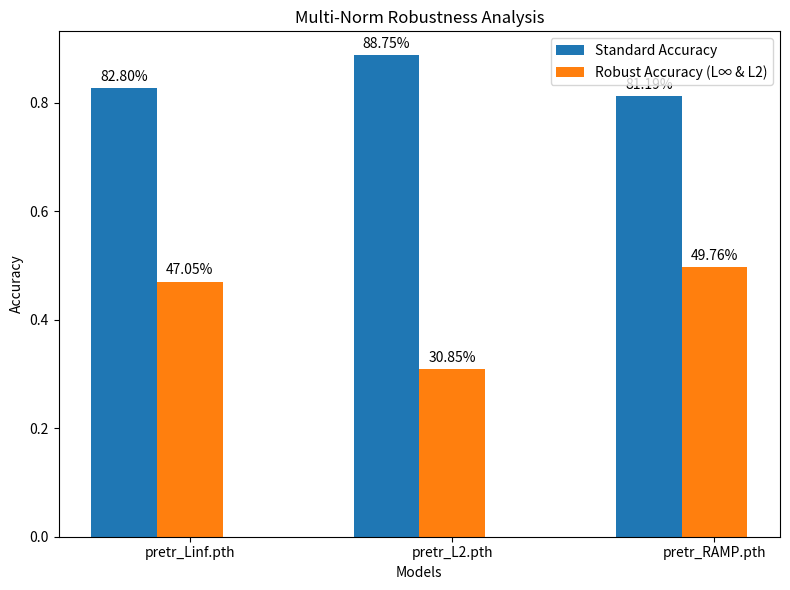

The matplotlib source for this figure:
import matplotlib.pyplot as plt
import numpy as np

models = ["pretr_Linf.pth", "pretr_L2.pth", "pretr_RAMP.pth"]

standard_acc = [0.82800, 0.88750, 0.81190]
robust_acc_linf = [0.47050, 0.30850, 0.49760]

x = np.arange(len(models)) 
width = 0.25  # the width of the bars


fig, ax = plt.subplots(figsize=(8, 6))
rects1 = ax.bar(x - width, standard_acc, width, label="Standard Accuracy")
rects2 = ax.bar(x, robust_acc_linf, width, label="Robust Accuracy (L∞ & L2)")

ax.set_ylabel("Accuracy")
ax.set_xlabel("Models")
ax.set_title("Multi-Norm Robustness Analysis")
ax.set_xticks(x)
ax.set_xticklabels(models)
ax.legend()

def autolabel(rects):
    for rect in rects:
        height = rect.get_height()
        ax.annotate(f"{height*100:.2f}%",
                    xy=(rect.get_x() + rect.get_width() / 2, height),
                    xytext=(0, 3),
                    textcoords="offset points",
                    ha="center", va="bottom")

autolabel(rects1)
autolabel(rects2)

plt.tight_layout()
plt.show()